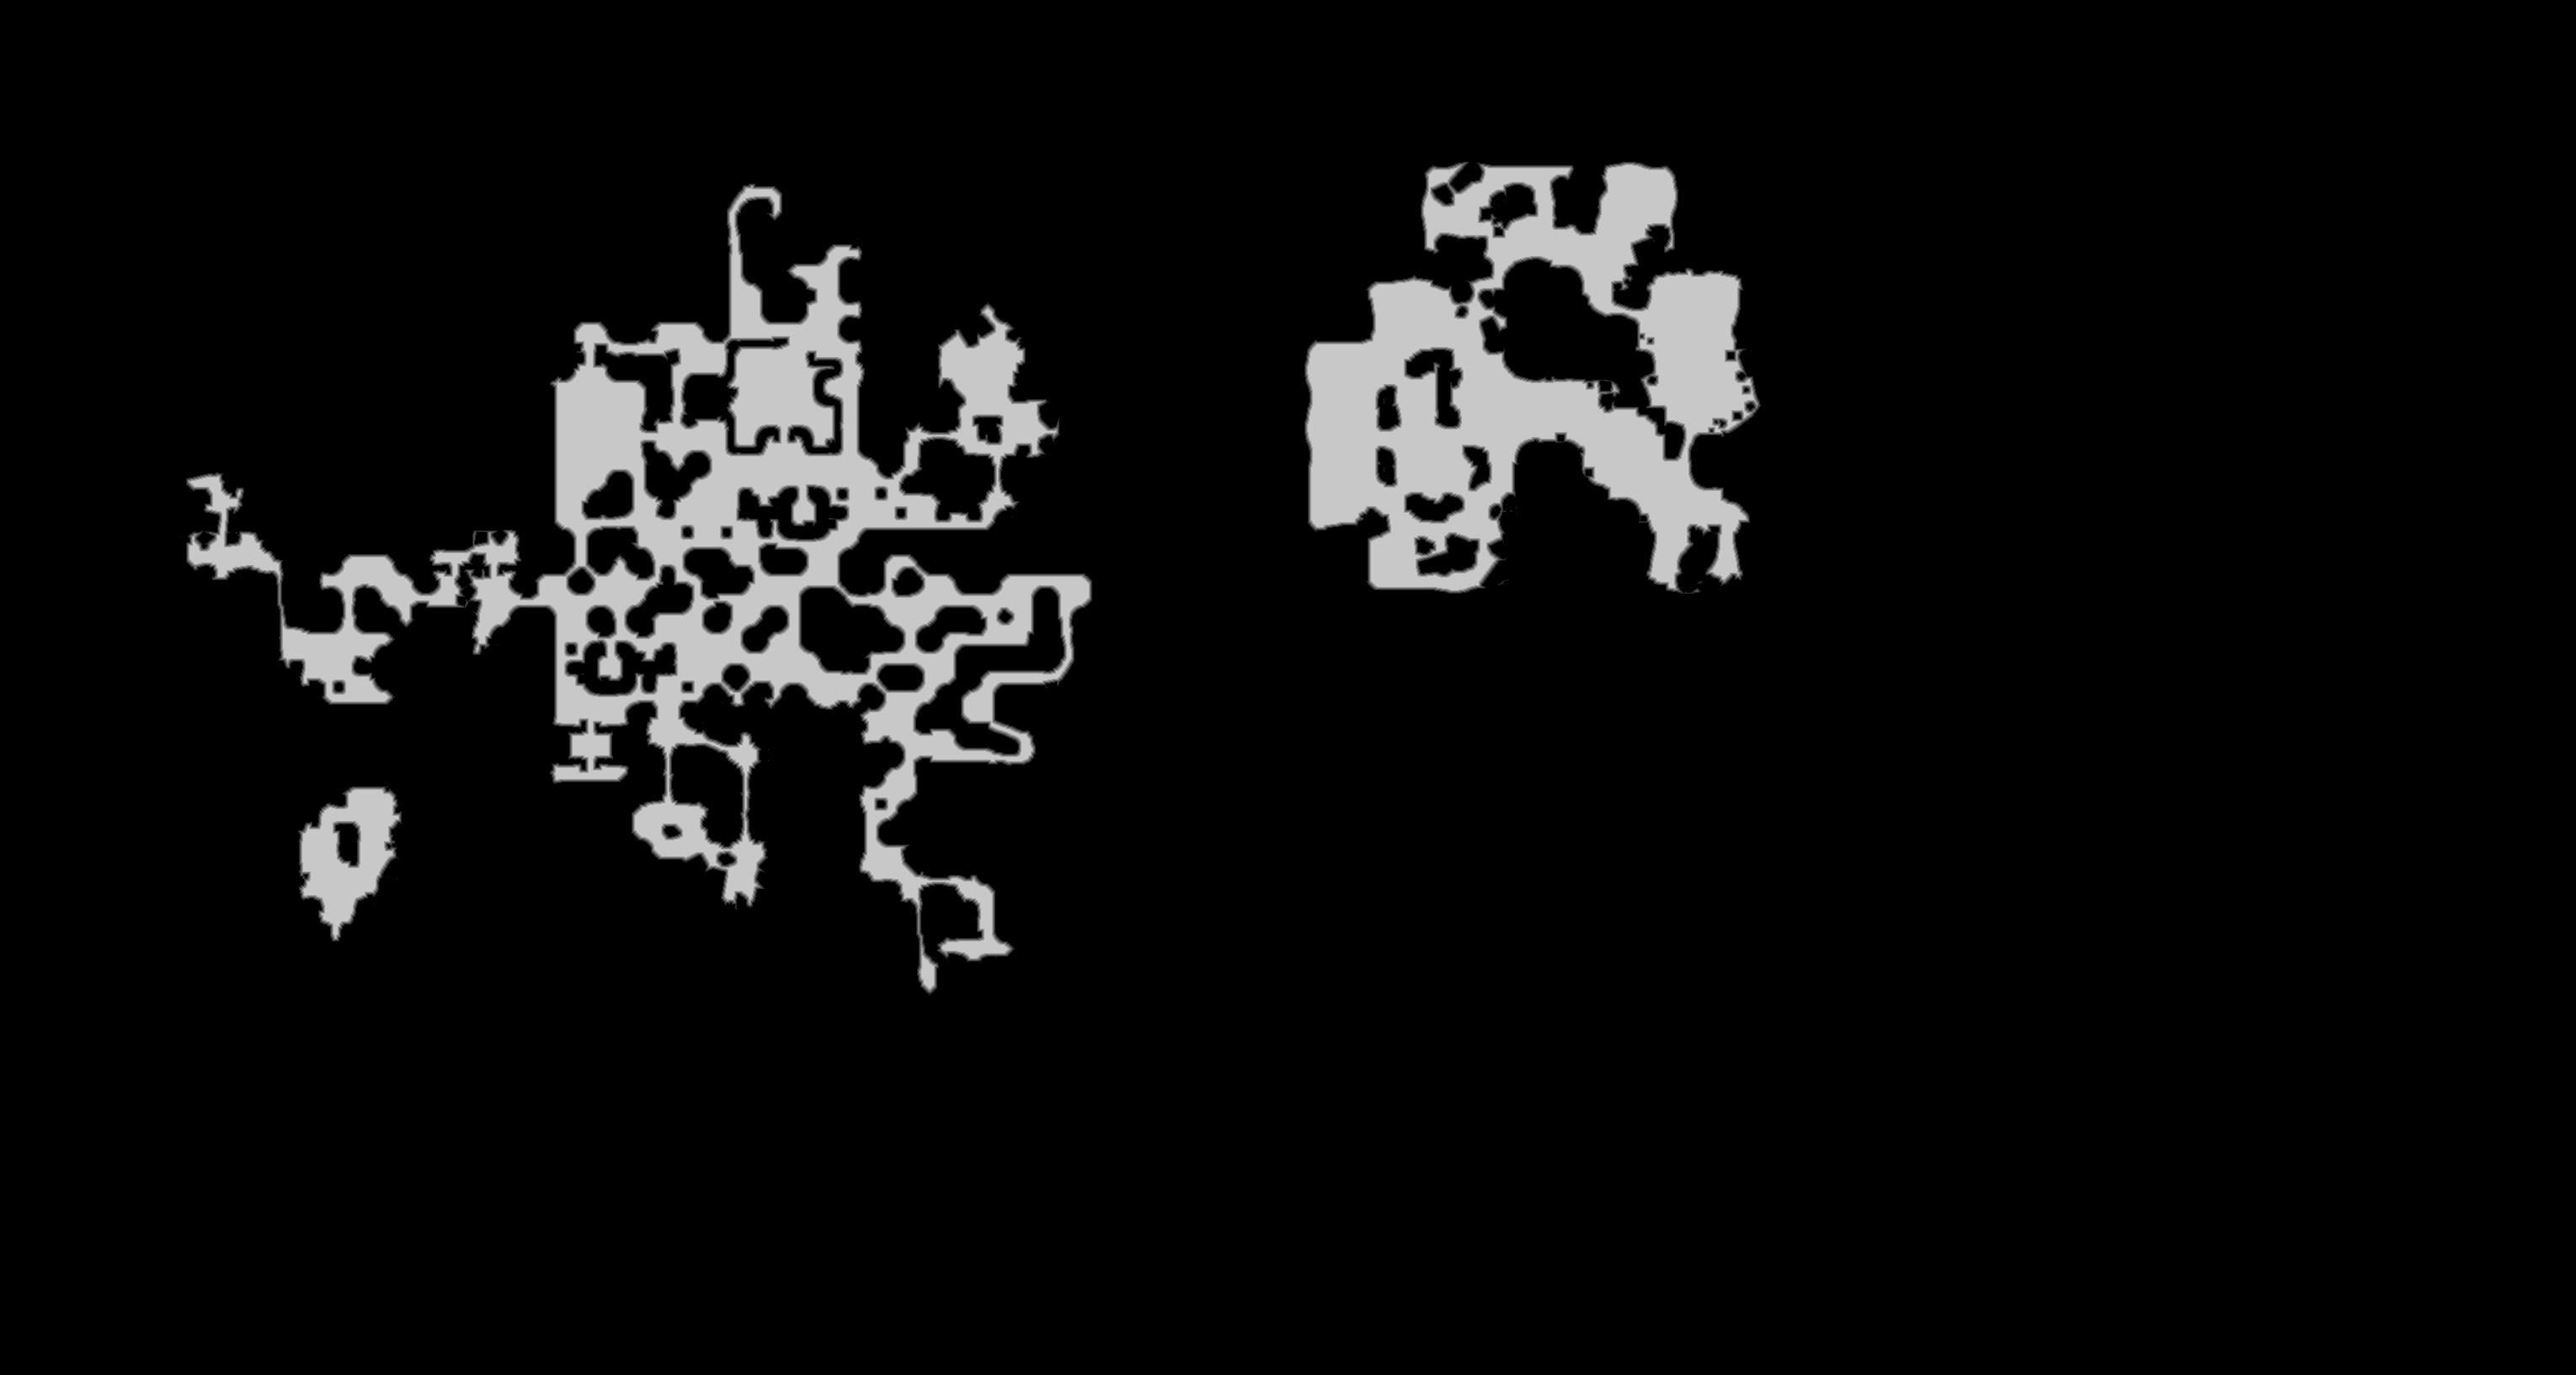

Values plotted in this chart, from the file beside it:
base	0x26182000000
origin	0x10010
stride	1530
width	3059
height	1633
nibble	0	4590178
nibble	1	29619
nibble	2	29014
nibble	3	28658
nibble	4	28070
nibble	5	289808
